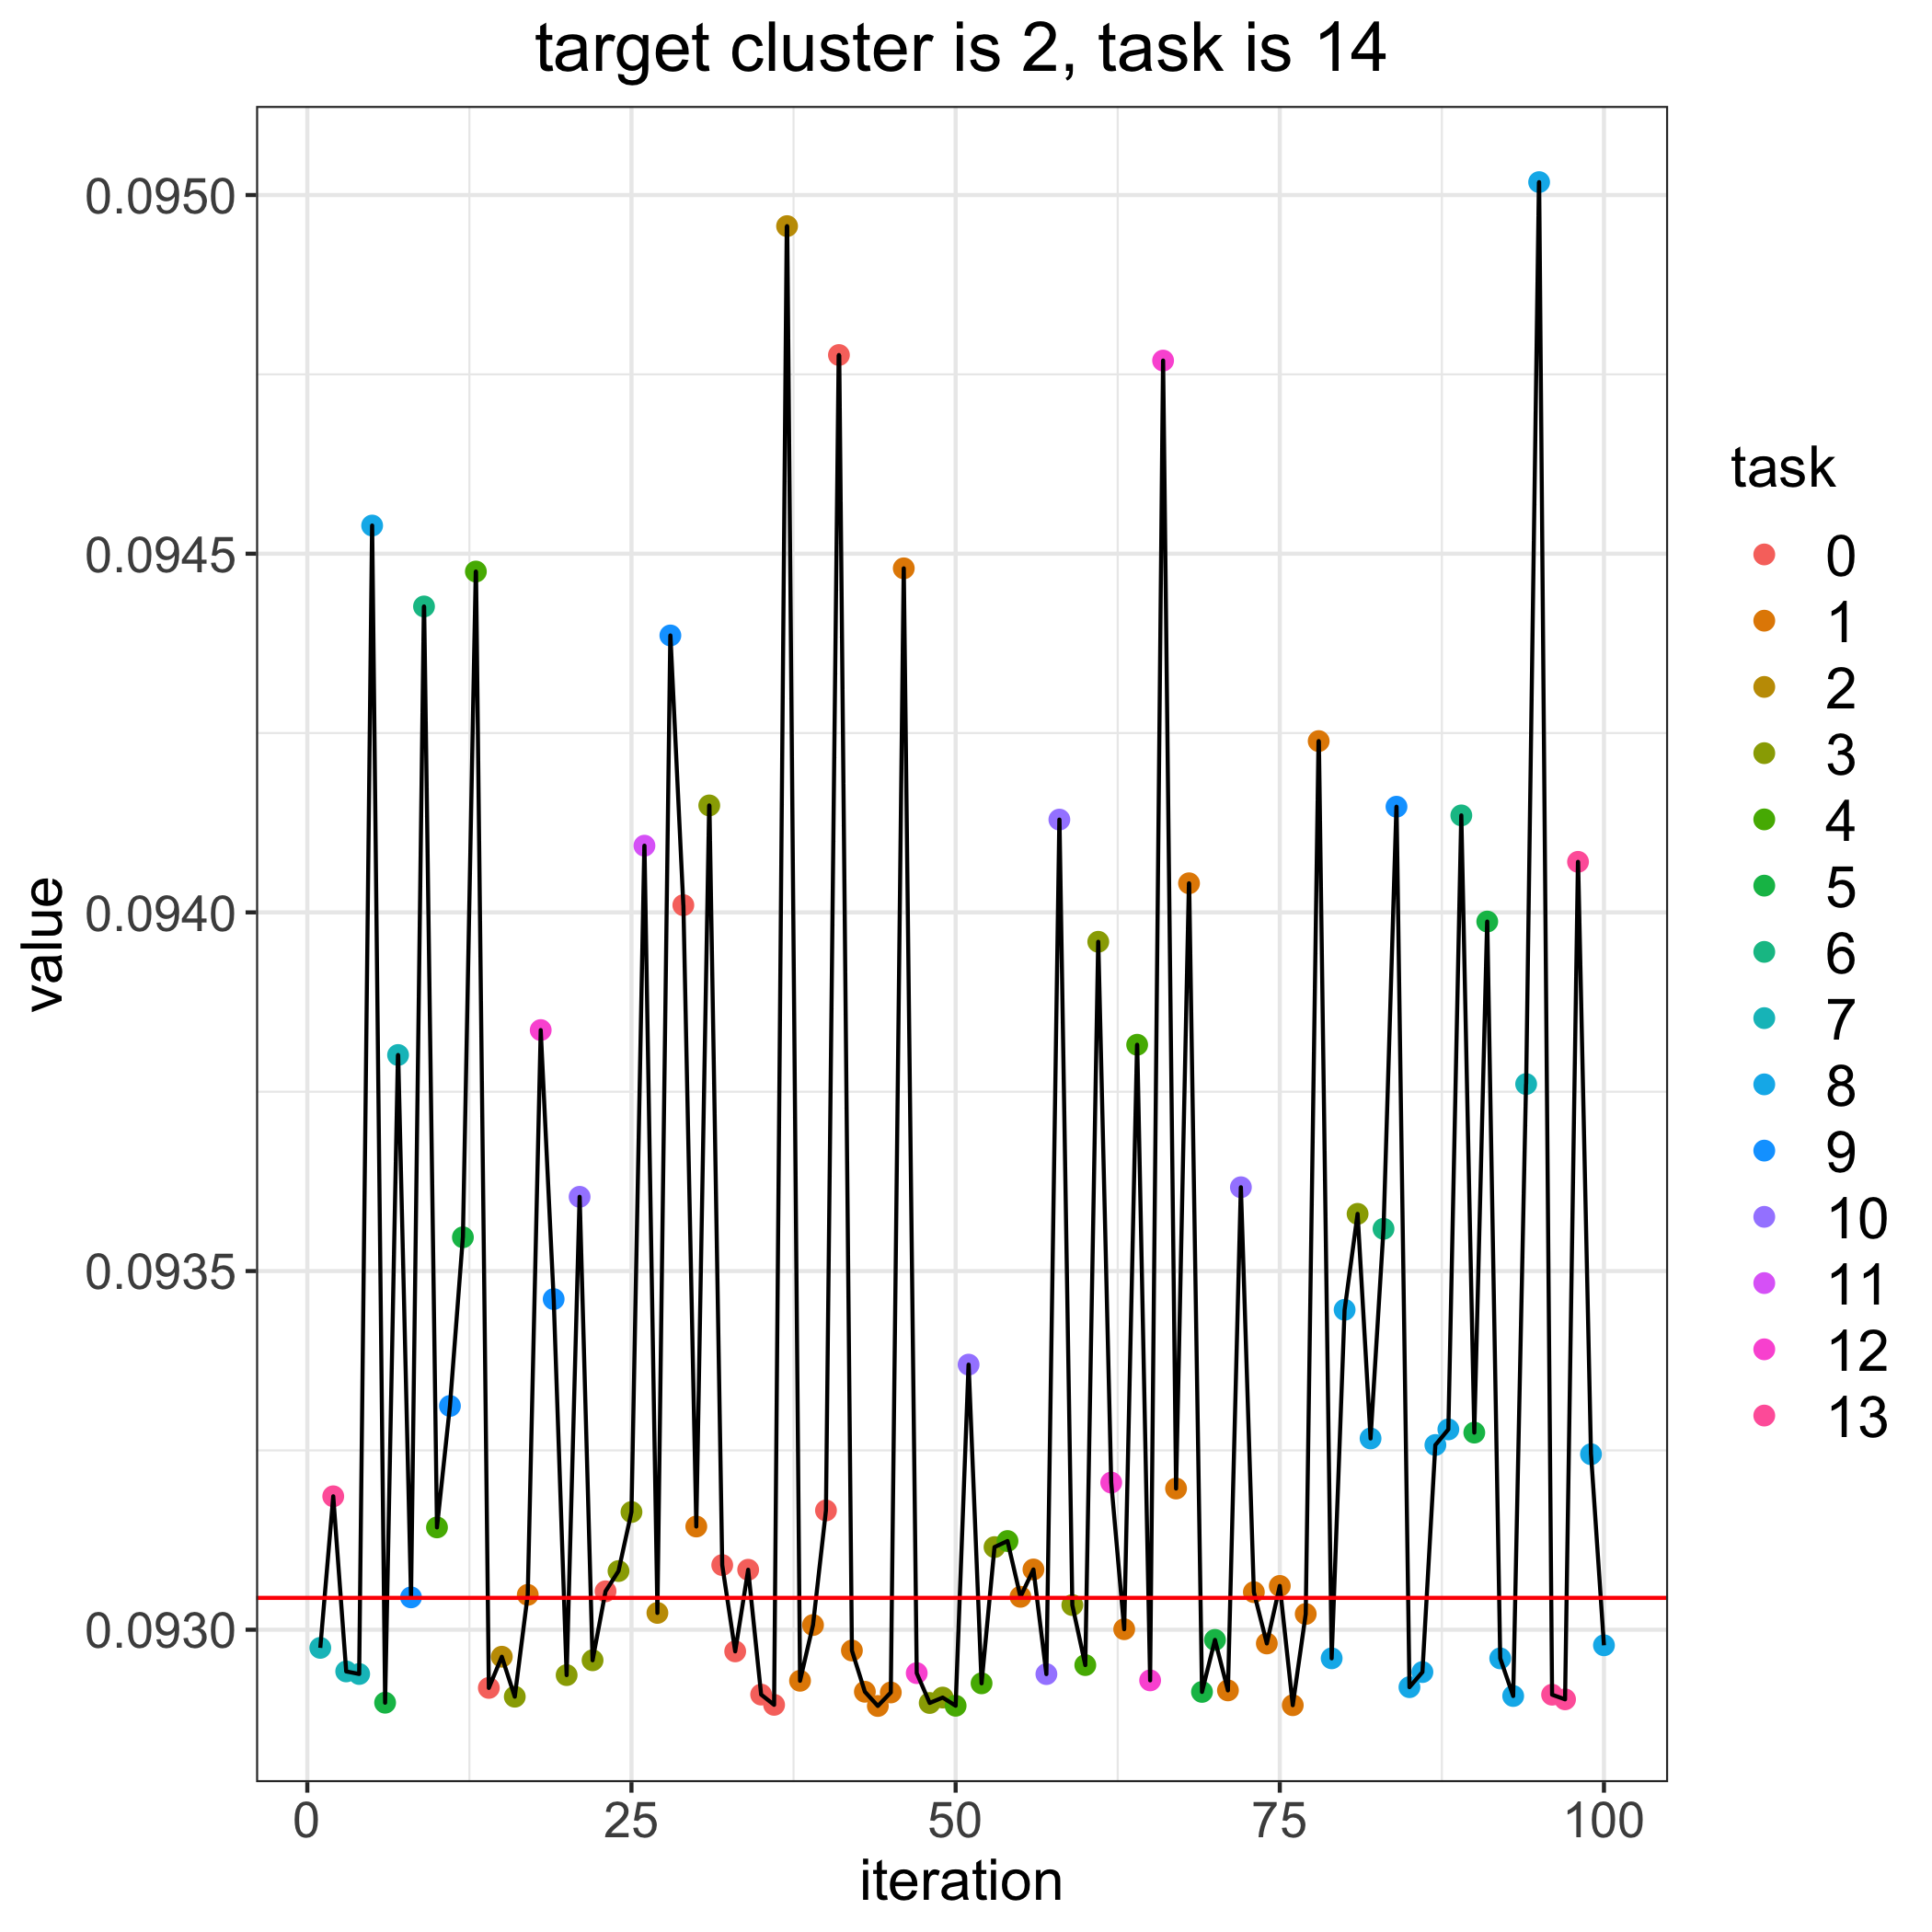

The file beside this chart, header and first rows:
, losses, bandit_selects
0, 0.09304, 
1, 0.09297, 7.0
2, 0.09319, 13.0
3, 0.09294, 7.0
4, 0.09294, 7.0
5, 0.09454, 8.0
6, 0.0929, 5.0
7, 0.0938, 7.0
8, 0.09305, 9.0
9, 0.09443, 6.0
10, 0.09314, 4.0
11, 0.09331, 9.0
12, 0.09355, 5.0
13, 0.09448, 4.0
14, 0.09292, 0.0
15, 0.09296, 2.0
16, 0.09291, 3.0
17, 0.09305, 1.0
18, 0.09384, 12.0
19, 0.09346, 9.0
20, 0.09294, 3.0
21, 0.0936, 10.0
22, 0.09296, 3.0
23, 0.09305, 0.0
24, 0.09308, 3.0
25, 0.09316, 3.0
26, 0.09409, 11.0
27, 0.09302, 2.0
28, 0.09439, 9.0
29, 0.09401, 0.0
30, 0.09314, 1.0
31, 0.09415, 3.0
32, 0.09309, 0.0
33, 0.09297, 0.0
34, 0.09308, 0.0
35, 0.09291, 0.0
36, 0.0929, 0.0
37, 0.09496, 2.0
38, 0.09293, 1.0
39, 0.09301, 1.0
40, 0.09317, 0.0
41, 0.09478, 0.0
42, 0.09297, 1.0
43, 0.09291, 1.0
44, 0.09289, 1.0
45, 0.09291, 1.0
46, 0.09448, 1.0
47, 0.09294, 12.0
48, 0.0929, 3.0
49, 0.09291, 3.0
50, 0.09289, 4.0
51, 0.09337, 10.0
52, 0.09293, 4.0
53, 0.09312, 3.0
54, 0.09312, 4.0
55, 0.09305, 1.0
56, 0.09308, 1.0
57, 0.09294, 10.0
58, 0.09413, 10.0
59, 0.09303, 3.0
... 41 more rows
